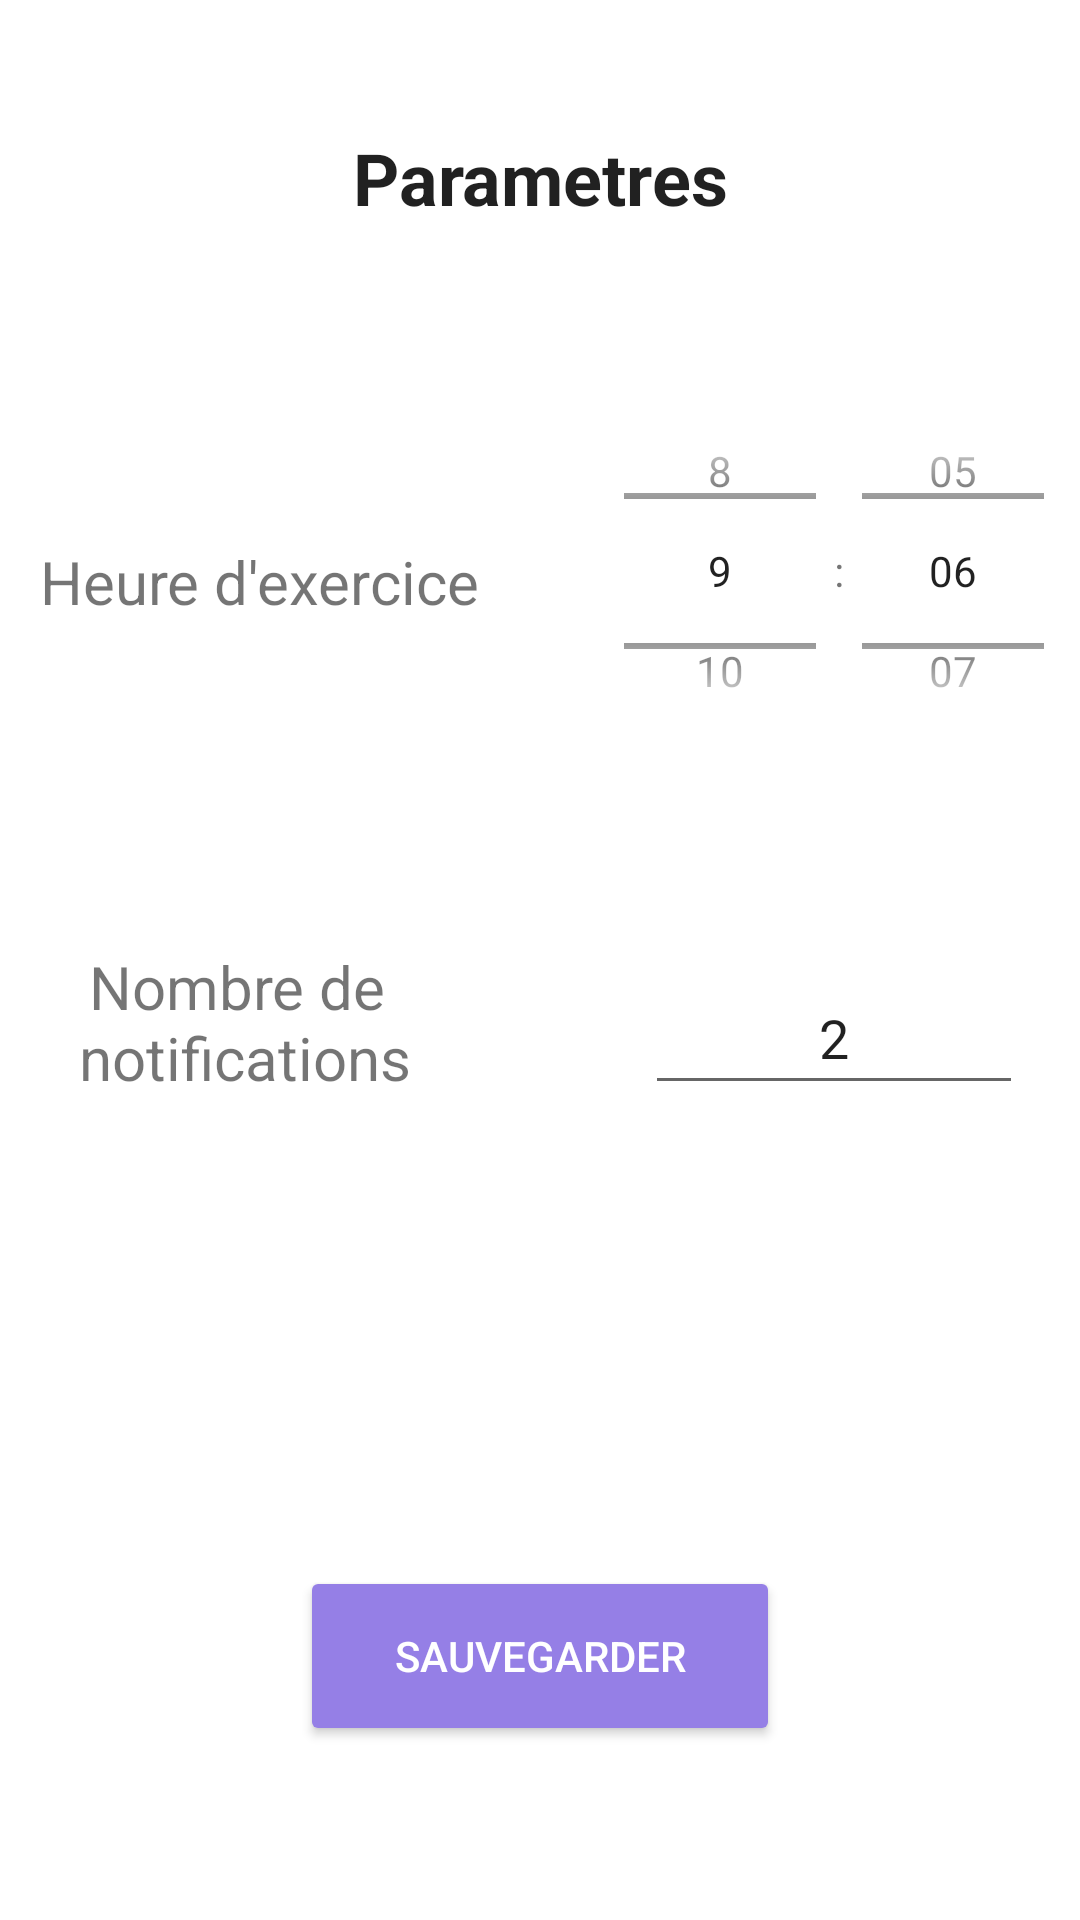

Produce the Android XML layout that renders to this screen, including the resource entries it uses.
<!-- AndroidManifest.xml: application theme Theme.TranslateApp.NoActionBar -->
<!-- res/layout/fragment_param.xml -->
<?xml version="1.0" encoding="utf-8"?>
<androidx.constraintlayout.widget.ConstraintLayout xmlns:android="http://schemas.android.com/apk/res/android"
    xmlns:app="http://schemas.android.com/apk/res-auto"
    xmlns:tools="http://schemas.android.com/tools"
    android:layout_width="match_parent"
    android:layout_height="match_parent"
    android:background="#00FFFFFF"
    android:orientation="vertical"
    tools:context=".fragments.mainActivity.parametres.ParametresFragment">

    <TextView
        android:id="@+id/paramTitleView"
        android:layout_width="wrap_content"
        android:layout_height="42dp"
        android:contentDescription="@string/parametres"
        android:gravity="center"
        android:text="@string/parametres"
        android:textAppearance="@style/TextAppearance.AppCompat.Large"
        android:textSize="24sp"
        android:textStyle="bold"
        app:layout_constraintBottom_toTopOf="@+id/saveButton"
        app:layout_constraintEnd_toEndOf="parent"
        app:layout_constraintStart_toStartOf="parent"
        app:layout_constraintTop_toTopOf="parent"
        app:layout_constraintVertical_bias="0.08"
        tools:ignore="SpeakableTextPresentCheck" />

    <TimePicker
        android:id="@+id/timePicker"
        android:layout_width="172dp"
        android:layout_height="132dp"
        android:layout_centerHorizontal="true"
        android:layout_marginStart="192dp"
        android:layout_marginTop="44dp"
        android:labelFor="@id/paramTitleView"
        android:timePickerMode="spinner"
        app:layout_constraintStart_toStartOf="parent"
        app:layout_constraintTop_toBottomOf="@+id/paramTitleView" />

    <TextView
        android:id="@+id/heureTxtView"
        android:layout_width="wrap_content"
        android:layout_height="wrap_content"
        android:layout_marginTop="56dp"
        android:layout_marginEnd="12dp"
        android:text="@string/heure_d_exercice"
        android:textSize="20sp"
        app:layout_constraintBottom_toBottomOf="parent"
        app:layout_constraintEnd_toStartOf="@+id/timePicker"
        app:layout_constraintHorizontal_bias="0.4"
        app:layout_constraintStart_toStartOf="parent"
        app:layout_constraintTop_toTopOf="@+id/timePicker"
        app:layout_constraintVertical_bias="0.0" />

    <Button
        android:id="@+id/saveButton"
        android:layout_width="160dp"
        android:layout_height="60dp"
        android:backgroundTint="@color/light_purple"
        android:text="@string/save"
        android:textColor="@color/white"
        app:layout_constraintBottom_toBottomOf="parent"
        app:layout_constraintEnd_toEndOf="parent"
        app:layout_constraintStart_toStartOf="parent"
        app:layout_constraintTop_toTopOf="parent"
        app:layout_constraintVertical_bias="0.90"
        tools:ignore="TextContrastCheck" />

    <TextView
        android:id="@+id/NbNotifsTextView"
        android:layout_width="wrap_content"
        android:layout_height="wrap_content"
        android:layout_marginStart="8dp"
        android:layout_marginTop="108dp"
        android:text="@string/nombre_de_notifications"
        android:textAlignment="center"
        android:textSize="20sp"
        app:layout_constraintStart_toStartOf="@+id/heureTxtView"
        app:layout_constraintTop_toBottomOf="@+id/heureTxtView" />

    <androidx.constraintlayout.widget.Guideline
        android:id="@+id/guideline3"
        android:layout_width="wrap_content"
        android:layout_height="wrap_content"
        android:orientation="horizontal"
        app:layout_constraintGuide_begin="20dp" />

    <EditText
        android:id="@+id/nbNotifsEditText"
        android:layout_width="126dp"
        android:layout_height="48dp"
        android:layout_marginTop="64dp"
        android:ems="10"
        android:gravity="center"
        android:hint="@string/_2"
        android:importantForAutofill="no"
        android:inputType="number"
        android:minHeight="48dp"
        android:text="@string/_2"
        app:layout_constraintEnd_toEndOf="@+id/timePicker"
        app:layout_constraintStart_toStartOf="@+id/timePicker"
        app:layout_constraintTop_toBottomOf="@+id/timePicker" />

</androidx.constraintlayout.widget.ConstraintLayout>
<!-- resources referenced by this layout -->
<resources>
  <color name="light_purple">#957FE6</color>
  <color name="white">#FFFFFFFF</color>
  <string name="_2">2</string>
  <string name="heure_d_exercice">Heure d\'exercice</string>
  <string name="nombre_de_notifications">Nombre de\n notifications</string>
  <string name="parametres">Parametres</string>
  <string name="save">Sauvegarder</string>
  <style name="Theme.TranslateApp.NoActionBar" parent="Theme.MaterialComponents.DayNight.NoActionBar">
          
          <item name="colorPrimary">@color/blue</item>
          <item name="colorPrimaryVariant">#E42525</item>
          <item name="colorOnPrimary">@color/white</item>
          
          <item name="colorSecondary">#82C2DF</item>
          <item name="colorSecondaryVariant">#2C3C75</item>
          <item name="colorOnSecondary">@color/black</item>
          
          <item name="android:statusBarColor">@color/blue</item>
          
          <item name="android:colorAccent">#82C2DF</item>
  
      </style>
  <color name="blue">#6F91EE</color>
  <color name="black">#FF000000</color>
</resources>
